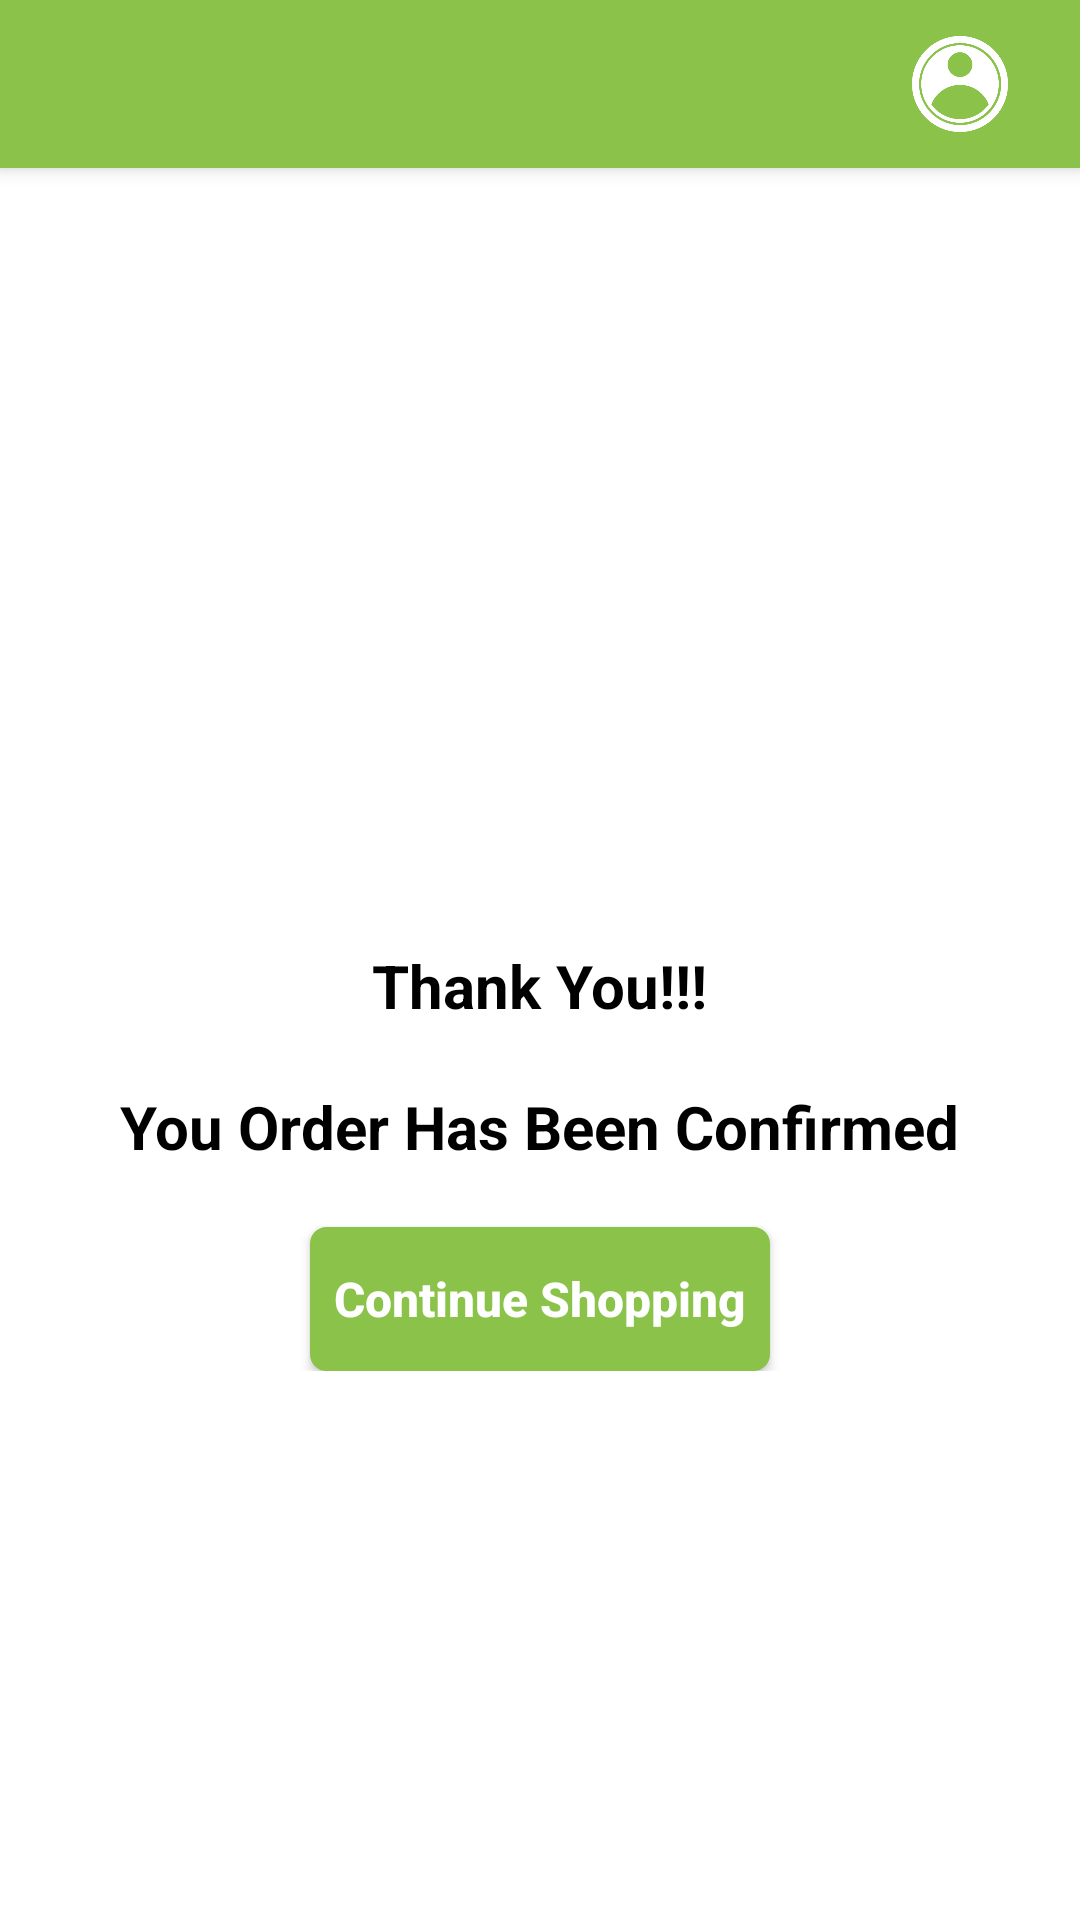

Here is an Android app screen rendered from its layout file. Give the layout XML and the strings, colors and styles it references.
<!-- AndroidManifest.xml: activity theme AppTheme.NoActionBar -->
<!-- res/layout/activity_order_conform.xml -->
<?xml version="1.0" encoding="utf-8"?>
<RelativeLayout xmlns:android="http://schemas.android.com/apk/res/android"
    xmlns:app="http://schemas.android.com/apk/res-auto"
    xmlns:tools="http://schemas.android.com/tools"
    android:layout_width="match_parent"
    android:layout_height="match_parent"
    tools:context=".Activity.OrderConformActivity"
    android:background="@color/white">

    <include layout="@layout/toolbar"/>
    <ScrollView
        android:layout_width="match_parent"
        android:layout_height="match_parent">

        <LinearLayout
            android:layout_width="match_parent"
            android:layout_height="match_parent"
            android:layout_marginTop="@dimen/payu_dimen_50dp"
            android:orientation="vertical">

            <ImageView
                android:layout_width="match_parent"
                android:layout_height="@dimen/payu_dimen_250dp"
                android:layout_gravity="center"
                android:layout_marginTop="10dp"
                android:src="@drawable/right" />
            <TextView
                android:layout_width="wrap_content"
                android:layout_height="wrap_content"
                android:layout_gravity="center"
                android:text="Thank You!!!"
                android:textColor="@color/black"
                android:textStyle="bold"
                android:textSize="@dimen/payu_dimen_20dp"
                android:padding="@dimen/payu_dimen_5dp"/>
            <TextView
                android:layout_width="wrap_content"
                android:layout_height="wrap_content"
                android:layout_gravity="center"
                android:text="You Order Has Been Confirmed"
                android:layout_marginTop="@dimen/payu_dimen_10dp"
                android:textColor="@color/black"
                android:textStyle="bold"
                android:textSize="@dimen/payu_dimen_20dp"
                android:padding="@dimen/payu_dimen_5dp"/>



            

            <Button
                android:id="@+id/bt_shopping"
                android:layout_width="wrap_content"
                android:layout_height="wrap_content"
                android:padding="8dp"
                android:layout_marginTop="@dimen/payu_dimen_15dp"
                android:layout_gravity="center"
                android:background="@drawable/button"
                android:text="Continue Shopping"
                android:textSize="@dimen/payu_dimen_16dp"
                android:textAllCaps="false"
                android:textColor="@color/white"
                android:textStyle="bold" />

        </LinearLayout>



    </ScrollView>

</RelativeLayout>
<!-- res/layout/toolbar.xml (included above) -->
<?xml version="1.0" encoding="utf-8"?>
<androidx.appcompat.widget.Toolbar xmlns:android="http://schemas.android.com/apk/res/android"
    xmlns:app="http://schemas.android.com/apk/res-auto"
    android:id="@+id/toolbar"
    android:layout_width="match_parent"
    android:layout_height="wrap_content"
    android:background="@color/Green"
    android:elevation="4dp"
    android:gravity="center"
    android:orientation="vertical"
    app:theme="@style/ToolbarTheme">

        <ImageView
            android:id="@+id/backimage"
            android:layout_width="@dimen/payu_dimen_30dp"
            android:layout_height="@dimen/payu_dimen_30dp"
            android:src="@drawable/back"
            app:tint="@color/white"/>

        <TextView
            android:id="@+id/txt_toolbar"
            android:layout_width="wrap_content"
            android:layout_height="wrap_content"
            android:text=""
            android:textColor="@color/white"
            android:textStyle="bold"
            android:textSize="@dimen/payu_dimen_18sp"
            android:layout_gravity="center"
            android:layout_marginStart="@dimen/payu_dimen_20dp"/>

        <ImageView
            android:id="@+id/image"
            android:layout_width="@dimen/payu_dimen_40dp"
            android:layout_height="@dimen/payu_dimen_40dp"
            android:src="@drawable/userima"
            android:layout_gravity="end"
            android:layout_marginEnd="@dimen/payu_dimen_20dp"
            app:tint="@color/white" />

</androidx.appcompat.widget.Toolbar>
<!-- resources referenced by this layout -->
<resources>
  <color name="Green">#8BC34A</color>
  <color name="black">#000000</color>
  <color name="white">#FFFFFF</color>
  <dimen name="payu_dimen_10dp">10dp</dimen>
  <dimen name="payu_dimen_15dp">15dp</dimen>
  <dimen name="payu_dimen_16dp">16dp</dimen>
  <dimen name="payu_dimen_18sp">18sp</dimen>
  <dimen name="payu_dimen_20dp">20dp</dimen>
  <dimen name="payu_dimen_250dp">250dp</dimen>
  <dimen name="payu_dimen_30dp">30dp</dimen>
  <dimen name="payu_dimen_40dp">40dp</dimen>
  <dimen name="payu_dimen_50dp">50dp</dimen>
  <dimen name="payu_dimen_5dp">5dp</dimen>
  <!-- drawable button (drawable) -->
  <?xml version="1.0" encoding="utf-8"?>
  <selector xmlns:android="http://schemas.android.com/apk/res/android">
      <item>
          <shape android:shape="rectangle" >
              <stroke
                  android:height="2.0dip"
                  android:width="1.0dip"
                  android:color="#8BC34A" />
              <solid android:color="#8BC34A" />
              <corners android:radius="5.0dip"/>
  
  
          </shape>
      </item>
  </selector>
  <!-- drawable userima: png bitmap (drawable, 28775 bytes) -->
  <style name="ToolbarTheme" parent="@style/ThemeOverlay.AppCompat.ActionBar">
          
          <item name="colorControlNormal">@color/colorWhite</item>
      </style>
  <style name="AppTheme.NoActionBar">
          <item name="windowActionBar">false</item>
          <item name="windowNoTitle">true</item>
  
      </style>
  <color name="colorWhite">#fff</color>
</resources>
